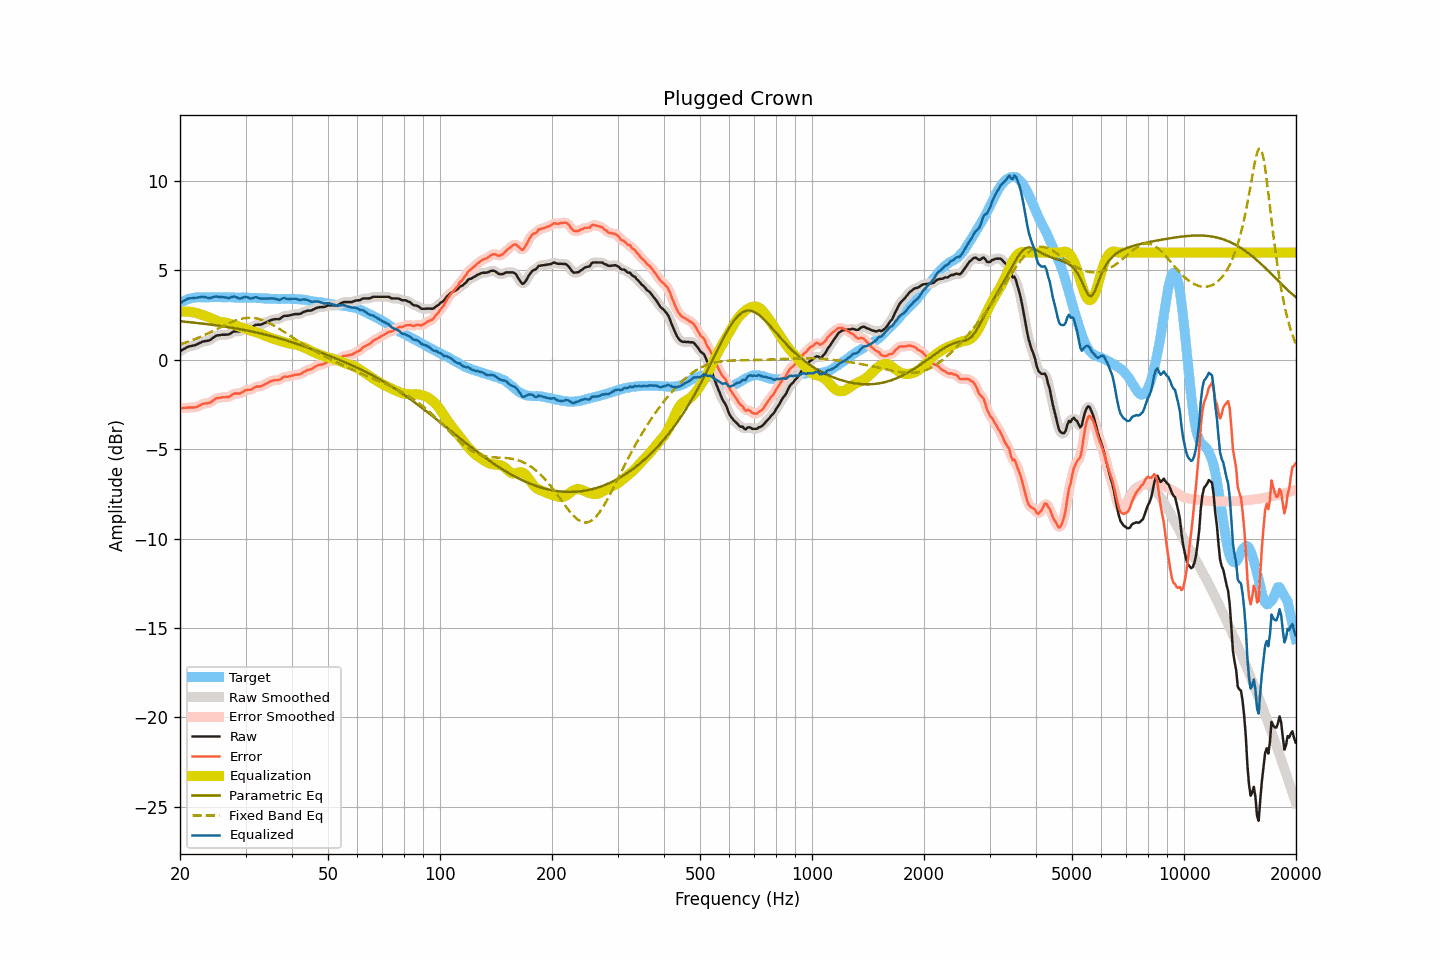

The data file committed next to this chart (first rows):
frequency, raw, smoothed, error, error_smoothed, equalization, parametric_eq, fixed_band_eq, equalized_raw, equalized_smoothed, target
20.00, 0.48, 0.48, -2.70, -2.71, 2.69, 2.16, 0.87, 3.17, 3.16, 3.19
20.20, 0.53, 0.53, -2.70, -2.70, 2.69, 2.15, 0.90, 3.23, 3.23, 3.24
20.40, 0.58, 0.59, -2.70, -2.69, 2.70, 2.14, 0.92, 3.28, 3.29, 3.29
20.61, 0.63, 0.64, -2.68, -2.69, 2.70, 2.13, 0.95, 3.33, 3.34, 3.31
20.81, 0.68, 0.68, -2.68, -2.68, 2.70, 2.12, 0.98, 3.38, 3.38, 3.36
21.02, 0.73, 0.72, -2.67, -2.67, 2.69, 2.11, 1.01, 3.43, 3.42, 3.40
21.23, 0.75, 0.75, -2.67, -2.67, 2.69, 2.10, 1.05, 3.44, 3.44, 3.42
21.44, 0.77, 0.77, -2.67, -2.67, 2.67, 2.10, 1.08, 3.45, 3.45, 3.44
21.66, 0.79, 0.79, -2.67, -2.67, 2.66, 2.09, 1.11, 3.45, 3.45, 3.46
21.87, 0.81, 0.81, -2.66, -2.66, 2.64, 2.08, 1.15, 3.46, 3.46, 3.47
22.09, 0.84, 0.85, -2.65, -2.64, 2.62, 2.07, 1.18, 3.46, 3.47, 3.49
22.31, 0.88, 0.88, -2.62, -2.61, 2.60, 2.06, 1.22, 3.48, 3.48, 3.50
22.54, 0.93, 0.93, -2.57, -2.57, 2.57, 2.05, 1.26, 3.50, 3.50, 3.50
22.76, 0.97, 0.98, -2.53, -2.52, 2.54, 2.04, 1.30, 3.51, 3.51, 3.50
22.99, 1.02, 1.01, -2.47, -2.48, 2.51, 2.03, 1.33, 3.53, 3.52, 3.49
23.22, 1.03, 1.04, -2.46, -2.45, 2.48, 2.02, 1.37, 3.51, 3.52, 3.49
23.45, 1.05, 1.05, -2.43, -2.44, 2.45, 2.00, 1.42, 3.50, 3.50, 3.49
23.69, 1.06, 1.06, -2.43, -2.43, 2.41, 1.99, 1.46, 3.47, 3.47, 3.50
23.92, 1.08, 1.09, -2.41, -2.41, 2.38, 1.98, 1.50, 3.46, 3.46, 3.50
24.16, 1.12, 1.13, -2.38, -2.37, 2.34, 1.97, 1.54, 3.46, 3.47, 3.50
24.40, 1.19, 1.19, -2.32, -2.31, 2.30, 1.96, 1.59, 3.49, 3.49, 3.51
24.65, 1.26, 1.26, -2.24, -2.24, 2.26, 1.95, 1.63, 3.52, 3.52, 3.50
24.89, 1.32, 1.32, -2.18, -2.18, 2.21, 1.93, 1.68, 3.54, 3.53, 3.50
25.14, 1.36, 1.35, -2.14, -2.15, 2.18, 1.92, 1.72, 3.54, 3.53, 3.50
25.39, 1.37, 1.38, -2.14, -2.13, 2.15, 1.91, 1.77, 3.52, 3.52, 3.51
25.65, 1.38, 1.39, -2.13, -2.12, 2.12, 1.90, 1.81, 3.51, 3.51, 3.51
25.91, 1.40, 1.39, -2.10, -2.11, 2.11, 1.88, 1.86, 3.51, 3.50, 3.50
26.16, 1.40, 1.40, -2.09, -2.09, 2.10, 1.87, 1.90, 3.50, 3.50, 3.50
26.43, 1.40, 1.40, -2.09, -2.09, 2.09, 1.86, 1.94, 3.49, 3.49, 3.50
26.69, 1.41, 1.41, -2.08, -2.09, 2.07, 1.84, 1.99, 3.48, 3.47, 3.49
26.96, 1.41, 1.42, -2.09, -2.08, 2.04, 1.83, 2.03, 3.45, 3.47, 3.50
27.23, 1.45, 1.46, -2.05, -2.04, 2.02, 1.81, 2.07, 3.47, 3.48, 3.50
27.50, 1.51, 1.51, -1.99, -1.99, 1.99, 1.80, 2.11, 3.50, 3.50, 3.50
27.77, 1.56, 1.56, -1.93, -1.93, 1.97, 1.78, 2.14, 3.53, 3.53, 3.49
28.05, 1.60, 1.59, -1.89, -1.89, 1.94, 1.77, 2.18, 3.54, 3.53, 3.49
28.33, 1.59, 1.59, -1.88, -1.89, 1.91, 1.75, 2.21, 3.50, 3.50, 3.48
28.62, 1.59, 1.59, -1.88, -1.89, 1.87, 1.74, 2.24, 3.47, 3.46, 3.47
28.90, 1.58, 1.60, -1.90, -1.88, 1.84, 1.72, 2.27, 3.42, 3.44, 3.48
29.19, 1.62, 1.63, -1.85, -1.85, 1.82, 1.70, 2.29, 3.44, 3.44, 3.47
29.48, 1.68, 1.68, -1.81, -1.80, 1.79, 1.69, 2.31, 3.48, 3.47, 3.49
29.78, 1.74, 1.74, -1.74, -1.74, 1.77, 1.67, 2.33, 3.51, 3.51, 3.48
30.08, 1.79, 1.78, -1.69, -1.70, 1.74, 1.65, 2.34, 3.53, 3.52, 3.49
30.38, 1.79, 1.79, -1.68, -1.69, 1.70, 1.63, 2.35, 3.49, 3.49, 3.47
30.68, 1.79, 1.79, -1.68, -1.68, 1.66, 1.61, 2.35, 3.46, 3.46, 3.47
30.99, 1.79, 1.81, -1.68, -1.66, 1.63, 1.60, 2.35, 3.42, 3.44, 3.47
31.30, 1.84, 1.84, -1.63, -1.62, 1.60, 1.58, 2.35, 3.44, 3.45, 3.47
31.61, 1.89, 1.89, -1.57, -1.57, 1.58, 1.56, 2.34, 3.47, 3.47, 3.47
31.93, 1.95, 1.94, -1.51, -1.52, 1.55, 1.54, 2.33, 3.51, 3.49, 3.46
32.24, 1.96, 1.96, -1.49, -1.50, 1.53, 1.52, 2.31, 3.49, 3.48, 3.45
32.57, 1.96, 1.97, -1.50, -1.49, 1.50, 1.50, 2.29, 3.46, 3.46, 3.46
32.89, 1.96, 1.97, -1.49, -1.48, 1.46, 1.48, 2.26, 3.42, 3.43, 3.46
33.22, 1.99, 1.99, -1.45, -1.45, 1.43, 1.46, 2.23, 3.42, 3.42, 3.44
33.55, 2.03, 2.03, -1.41, -1.41, 1.39, 1.43, 2.20, 3.42, 3.42, 3.44
33.89, 2.07, 2.07, -1.35, -1.36, 1.35, 1.41, 2.16, 3.43, 3.42, 3.43
34.23, 2.11, 2.11, -1.32, -1.31, 1.31, 1.39, 2.12, 3.43, 3.43, 3.43
34.57, 2.15, 2.16, -1.27, -1.27, 1.27, 1.37, 2.08, 3.43, 3.43, 3.42
34.92, 2.20, 2.20, -1.22, -1.22, 1.24, 1.34, 2.04, 3.44, 3.43, 3.42
35.27, 2.23, 2.23, -1.18, -1.18, 1.21, 1.32, 1.99, 3.44, 3.44, 3.41
35.62, 2.25, 2.26, -1.16, -1.16, 1.18, 1.30, 1.94, 3.43, 3.43, 3.41
35.97, 2.27, 2.27, -1.14, -1.14, 1.15, 1.27, 1.89, 3.42, 3.42, 3.41
... 635 more rows
